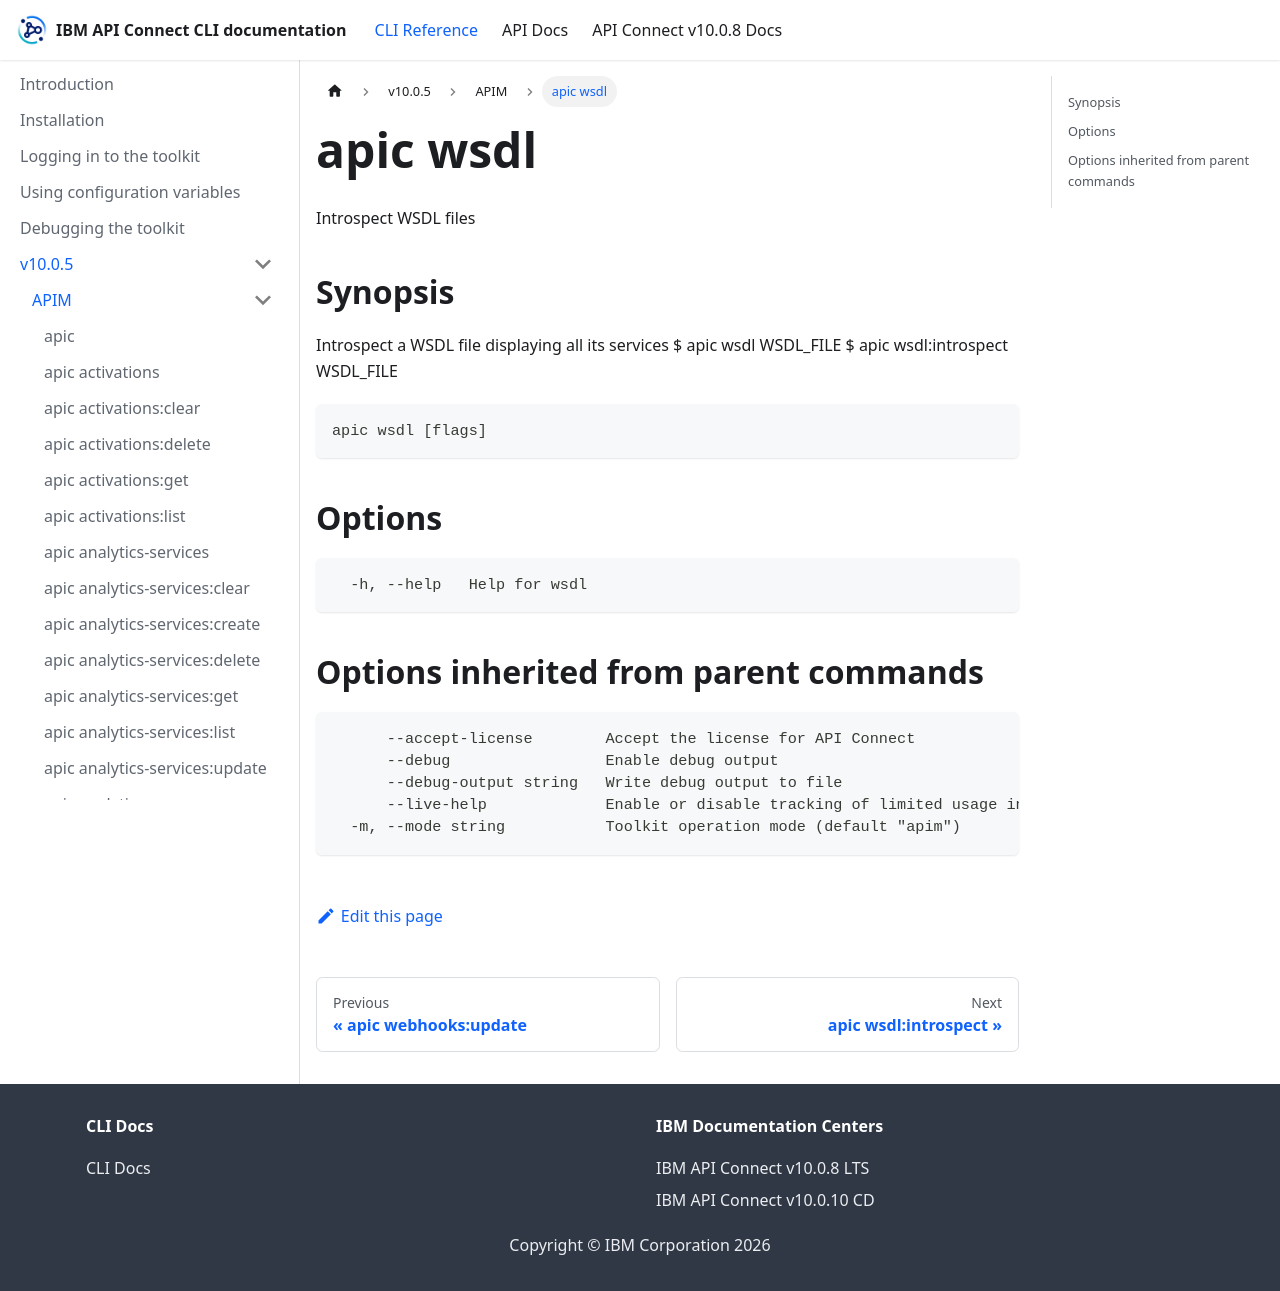

repository: ibm-apiconnect/clidocs · page: docs/v1005/apim/apic_wsdl.html · generator: docusaurus

# apic wsdl

Introspect WSDL files

## Synopsis

Introspect a WSDL file displaying all its services
$ apic wsdl WSDL_FILE
$ apic wsdl:introspect WSDL_FILE

 

```
apic wsdl [flags]
```

## Options

```
  -h, --help   Help for wsdl
```

## Options inherited from parent commands

```
      --accept-license        Accept the license for API Connect
      --debug                 Enable debug output
      --debug-output string   Write debug output to file
      --live-help             Enable or disable tracking of limited usage information
  -m, --mode string           Toolkit operation mode (default "apim")
```
